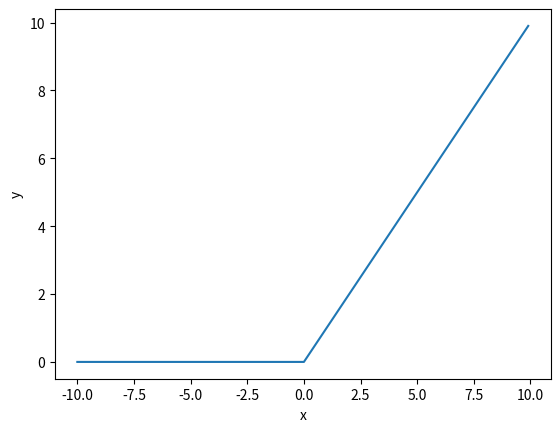

Here is the Python script that generated this plot:
import numpy
import matplotlib.pyplot as plot


def relu(arr):
    return numpy.maximum(0, arr)


x = numpy.arange(-10, 10, 0.1)
y = relu(x)
plot.plot(x, y, label="Sigmoid function")
plot.xlabel('x')
plot.ylabel('y')
plot.show()
